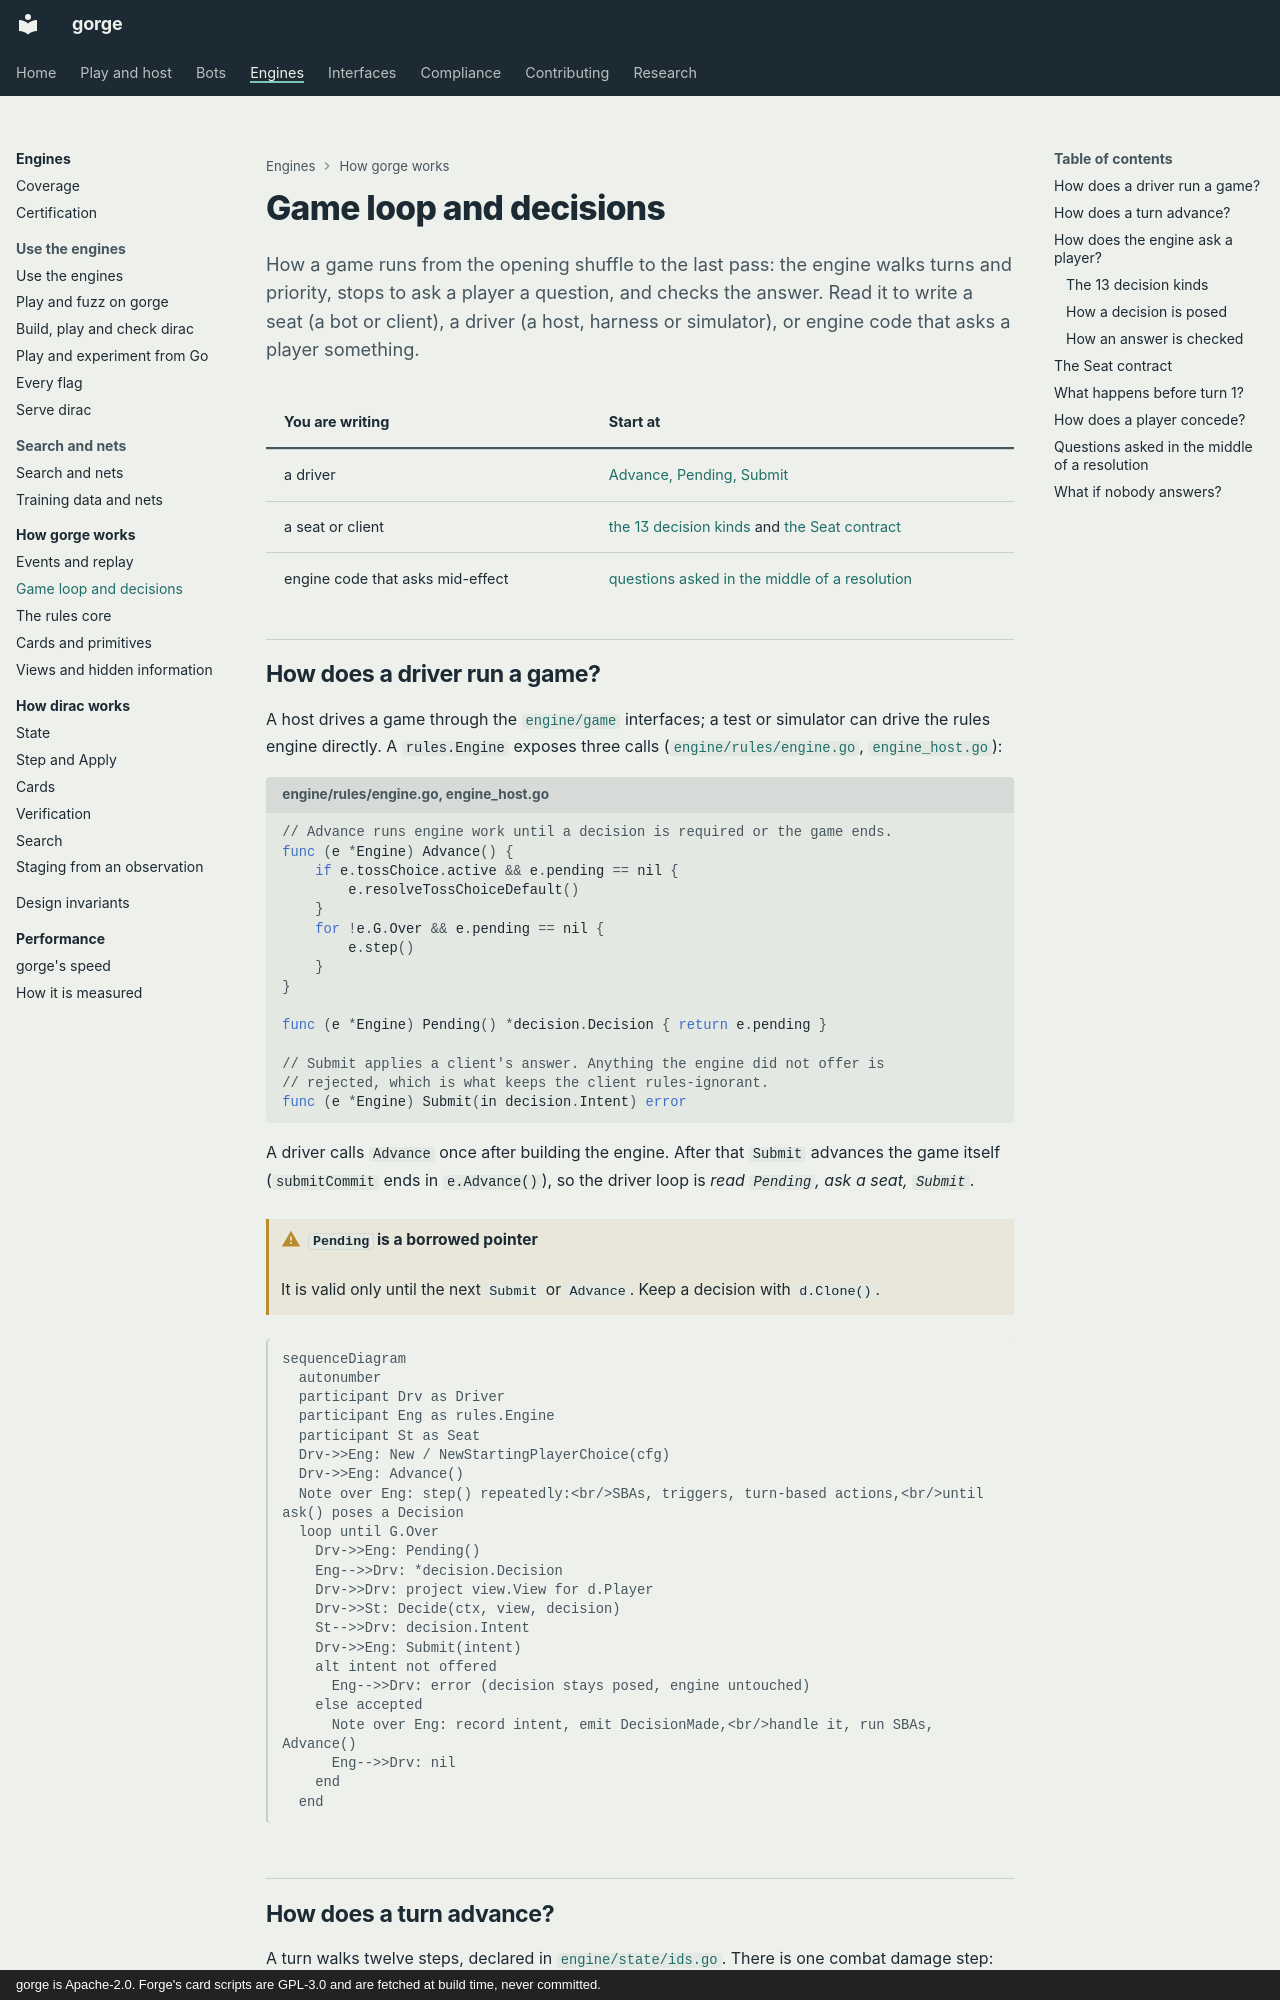

repository: adams-shaun/gorge · page: architecture/gorge/game-loop/index.html · generator: mkdocs · copyright: gorge is Apache-2.0. Forge's card scripts are GPL-3.0 and are fetched at build time, never committed.

# Game loop and decisions

How a game runs from the opening shuffle to the last pass: the engine walks turns and priority,
stops to ask a player a question, and checks the answer. Read it to write a seat (a bot or
client), a driver (a host, harness or simulator), or engine code that asks a player something.

| You are writing | Start at |
|---|---|
| a driver | [Advance, Pending, Submit](#the-driving-contract-advance-pending-submit) |
| a seat or client | [the 13 decision kinds](#the-13-decision-kinds) and [the Seat contract](#the-seat-contract) |
| engine code that asks mid-effect | [questions asked in the middle of a resolution](#questions-asked-in-the-middle-of-a-resolution) |

## How does a driver run a game? { #the-driving-contract-advance-pending-submit }

A host drives a game through the [`engine/game`](../index.md#the-engine-seam)
interfaces; a test or simulator can drive the rules engine directly. A
`rules.Engine` exposes three calls
([`engine/rules/engine.go`](https://github.com/adams-shaun/gorge/blob/main/engine/rules/engine.go),
[`engine_host.go`](https://github.com/adams-shaun/gorge/blob/main/engine/rules/engine_host.go)):

```go title="engine/rules/engine.go, engine_host.go"
// Advance runs engine work until a decision is required or the game ends.
func (e *Engine) Advance() {
	if e.tossChoice.active && e.pending == nil {
		e.resolveTossChoiceDefault()
	}
	for !e.G.Over && e.pending == nil {
		e.step()
	}
}

func (e *Engine) Pending() *decision.Decision { return e.pending }

// Submit applies a client's answer. Anything the engine did not offer is
// rejected, which is what keeps the client rules-ignorant.
func (e *Engine) Submit(in decision.Intent) error
```

A driver calls `Advance` once after building the engine. After that `Submit`
advances the game itself (`submitCommit` ends in `e.Advance()`), so the driver
loop is *read `Pending`, ask a seat, `Submit`*.

!!! warning "`Pending` is a borrowed pointer"
    It is valid only until the next `Submit` or `Advance`. Keep a decision with `d.Clone()`.

```mermaid
sequenceDiagram
  autonumber
  participant Drv as Driver
  participant Eng as rules.Engine
  participant St as Seat
  Drv->>Eng: New / NewStartingPlayerChoice(cfg)
  Drv->>Eng: Advance()
  Note over Eng: step() repeatedly:<br/>SBAs, triggers, turn-based actions,<br/>until ask() poses a Decision
  loop until G.Over
    Drv->>Eng: Pending()
    Eng-->>Drv: *decision.Decision
    Drv->>Drv: project view.View for d.Player
    Drv->>St: Decide(ctx, view, decision)
    St-->>Drv: decision.Intent
    Drv->>Eng: Submit(intent)
    alt intent not offered
      Eng-->>Drv: error (decision stays posed, engine untouched)
    else accepted
      Note over Eng: record intent, emit DecisionMade,<br/>handle it, run SBAs, Advance()
      Eng-->>Drv: nil
    end
  end
```
